Image classification data set "treeoflife" (aygovind/Label-free-CBM on GitHub). Class labels (5): anatidae, canidae, felidae, nymphalidae, pinaceae.

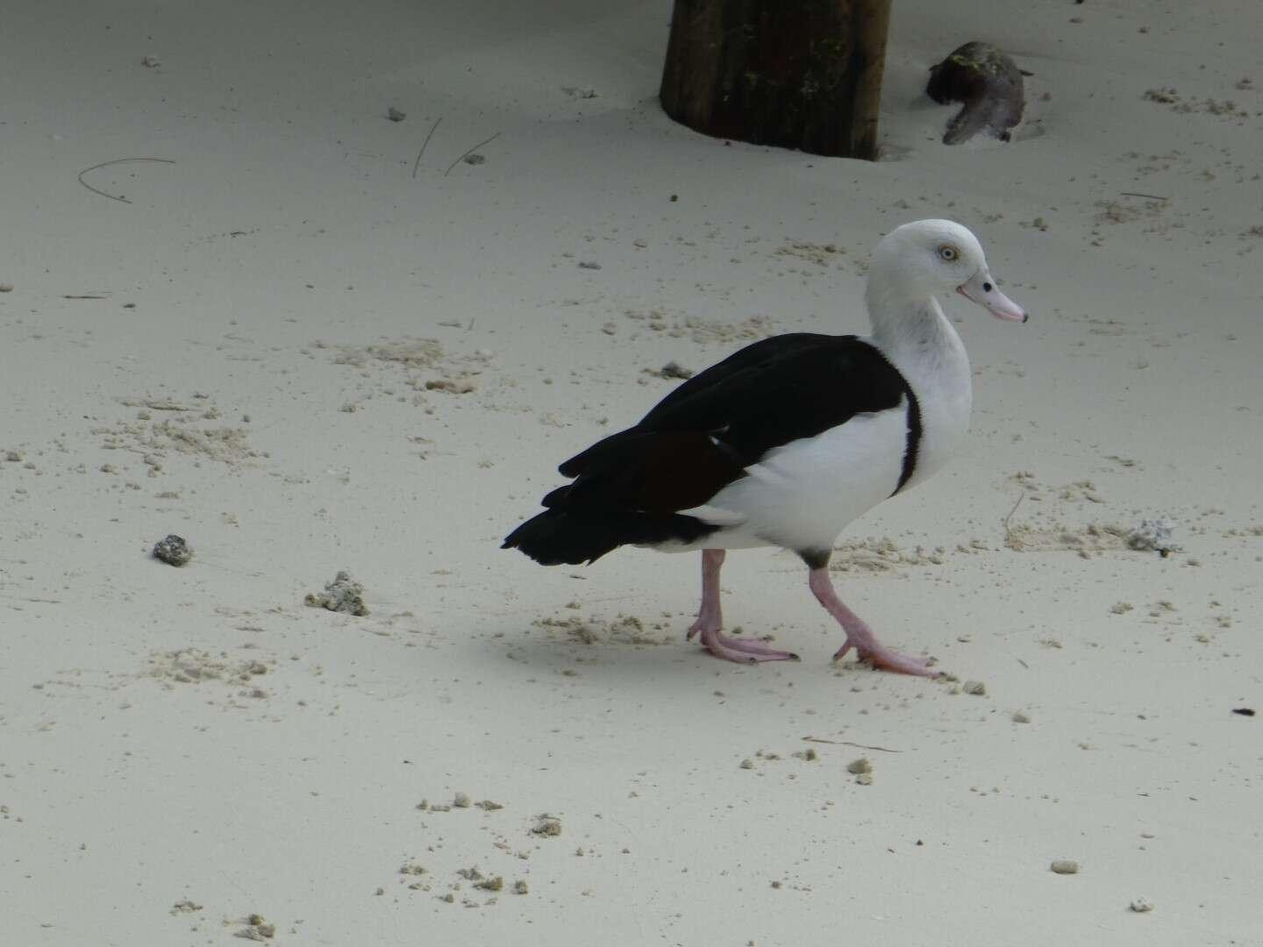
Label: anatidae

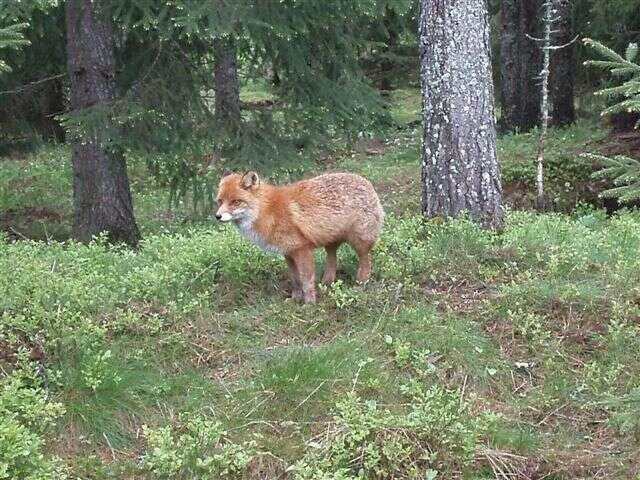
Label: canidae

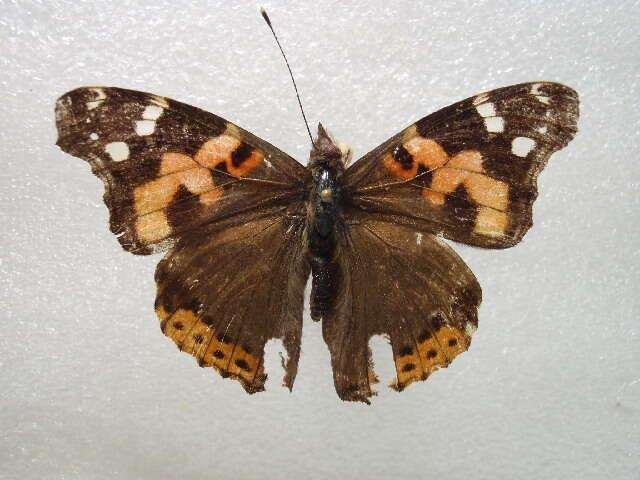
Label: nymphalidae

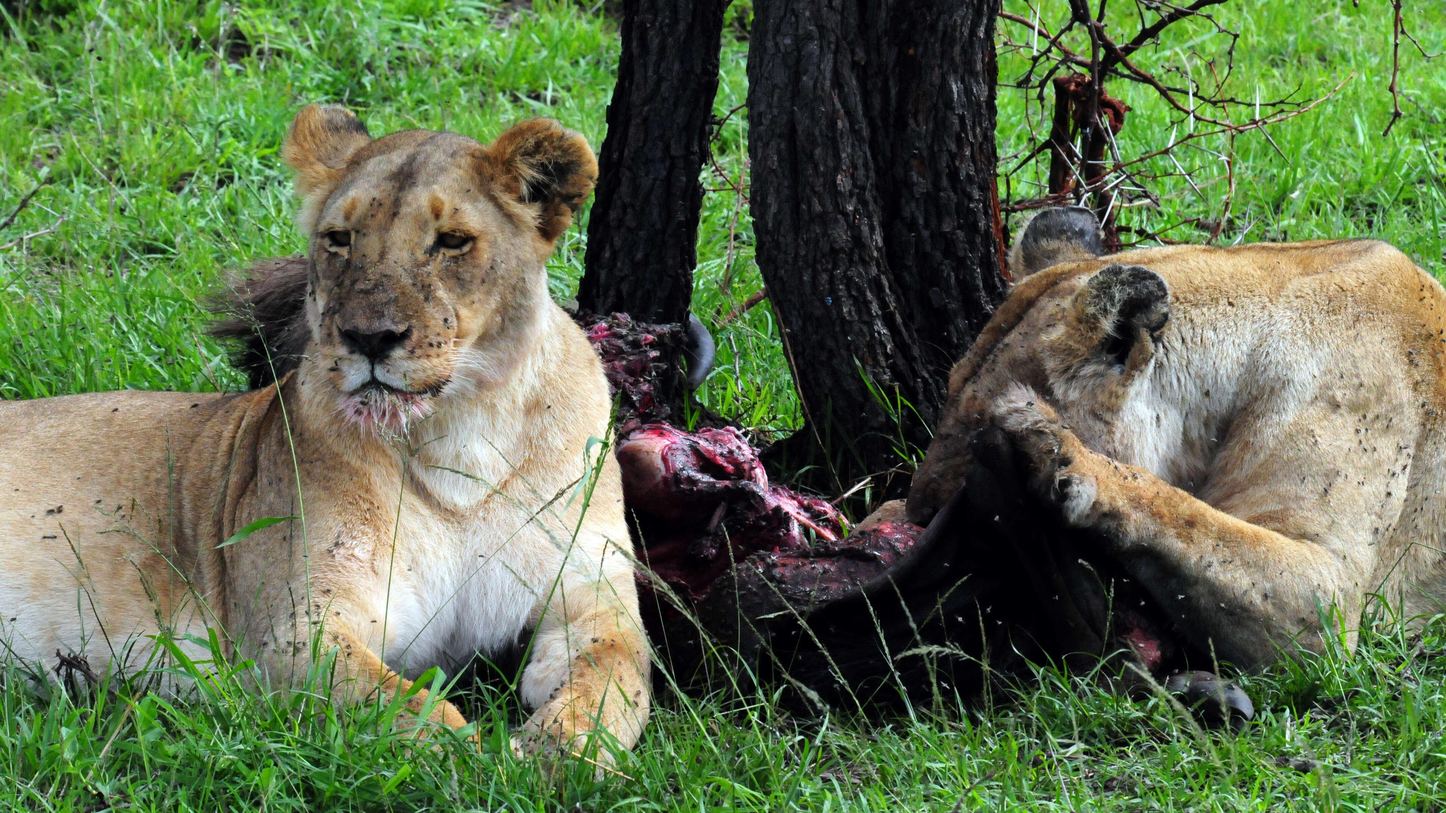
Label: felidae

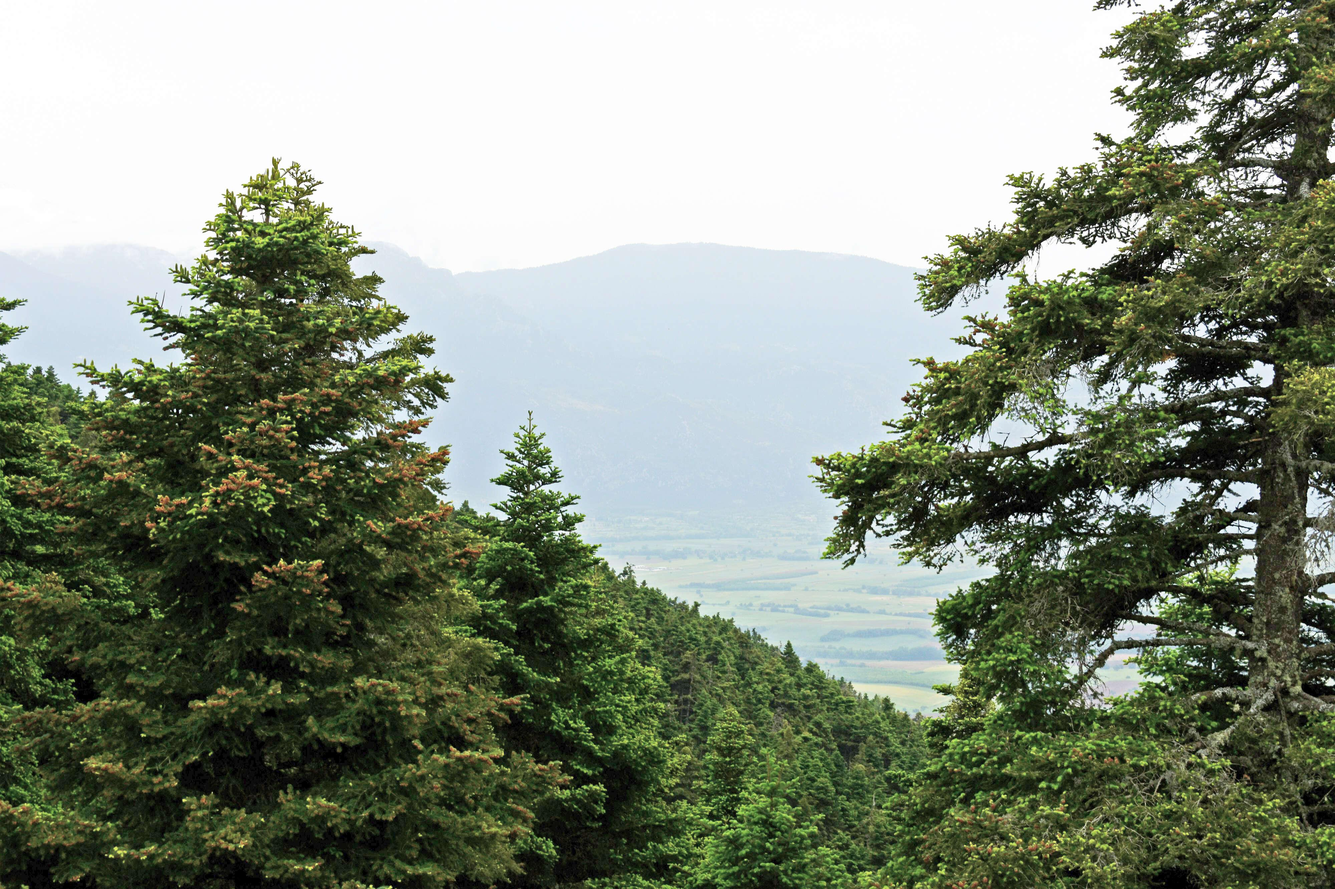
Label: pinaceae

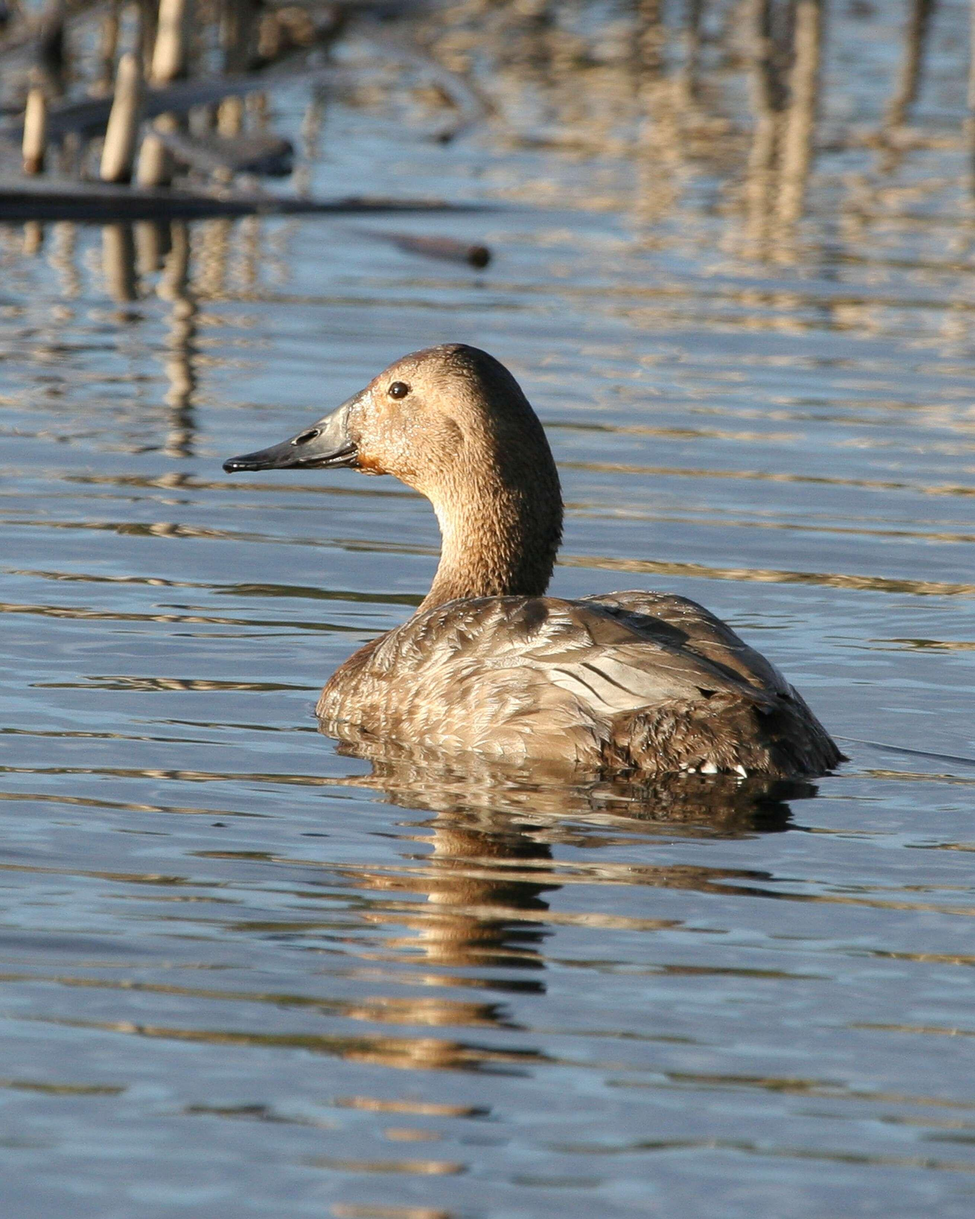
Label: anatidae
